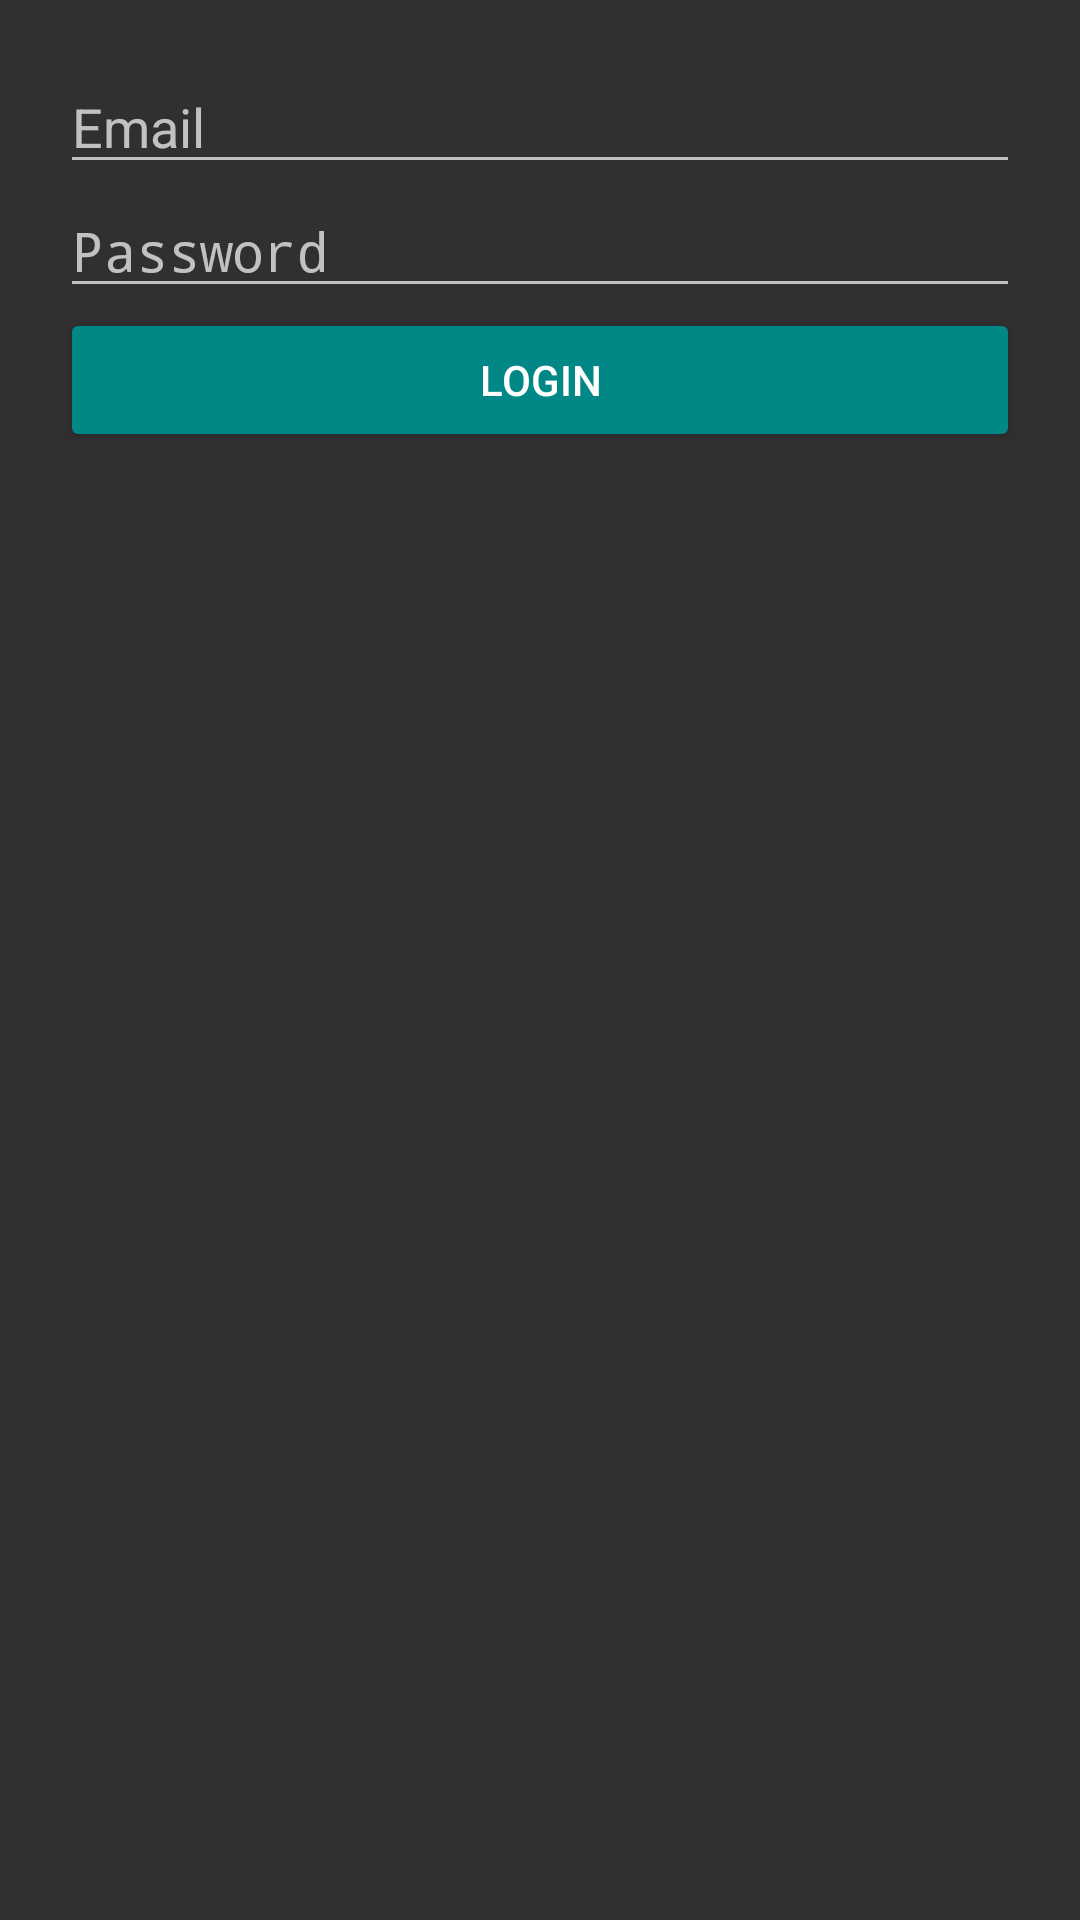

Reconstruct the res/layout file that produces this screen, plus the resources it refers to.
<!-- AndroidManifest.xml: activity theme Theme.AppCompat -->
<!-- res/layout/activity_login.xml -->
<?xml version="1.0" encoding="utf-8"?>
<LinearLayout xmlns:android="http://schemas.android.com/apk/res/android"
    android:layout_width="match_parent"
    android:layout_height="match_parent"
    android:orientation="vertical"
    android:padding="20dp">

    <EditText
        android:id="@+id/email"
        android:layout_width="match_parent"
        android:layout_height="wrap_content"
        android:hint="Email"
        android:inputType="textEmailAddress" />

    <EditText
        android:id="@+id/password"
        android:layout_width="match_parent"
        android:layout_height="wrap_content"
        android:hint="Password"
        android:inputType="textPassword" />

    <Button
        android:id="@+id/loginButton"
        android:layout_width="match_parent"
        android:layout_height="wrap_content"
        android:text="Login"
        android:backgroundTint="@color/teal_700"
        android:textColor="@android:color/white" />
</LinearLayout>
<!-- resources referenced by this layout -->
<resources>
  <color name="teal_700">#FF018786</color>
</resources>
